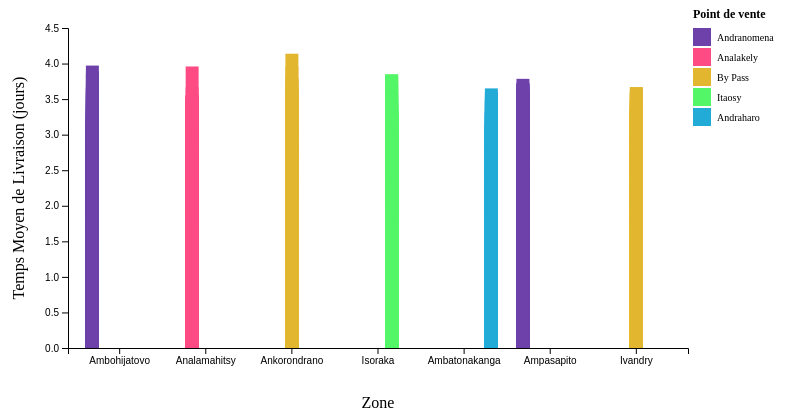
D3 v7 page, settled after 360 driven frames (6 s of simulated time); the page loaded 1 data file(s).


      d3.csv("./data/data.csv").then(function (data) {
        data.forEach((d) => {
          d.TempsLivraisonMoyen = +d.TempsLivraisonMoyen;
        });

        createGroupedBarChart(data);
      });

      function createGroupedBarChart(dataGraph4) {
        const margin = { top: 20, right: 120, bottom: 60, left: 60 };
        const width = 800 - margin.left - margin.right;
        const height = 400 - margin.top - margin.bottom;

        const svg = d3
          .select("#chart4-grouped-bar")
          .append("svg")
          .attr("width", width + margin.left + margin.right)
          .attr("height", height + margin.top + margin.bottom)
          .append("g")
          .attr("transform", `translate(${margin.left},${margin.top})`);

        const zones = Array.from(new Set(dataGraph4.map((d) => d.Zone)));
        const pointDeVentes = Array.from(
          new Set(dataGraph4.map((d) => d.PointDeVente))
        );

        const x = d3.scaleBand().domain(zones).range([0, width]).padding(0.2);

        svg
          .append("g")
          .attr("transform", `translate(0,${height})`)
          .call(d3.axisBottom(x))
          .selectAll("text")
          .style("text-anchor", "middle");

        const y = d3
          .scaleLinear()
          .domain([0, d3.max(dataGraph4, (d) => d.TempsLivraisonMoyen)])
          .nice()
          .range([height, 0]);

        svg.append("g").call(d3.axisLeft(y));

        const xSubgroup = d3
          .scaleBand()
          .domain(pointDeVentes)
          .range([0, x.bandwidth()])
          .padding([0.05]);

        const color = d3
          .scaleOrdinal()
          .domain(pointDeVentes)
          .range(
            pointDeVentes.map((d, i) =>
              d3.interpolateRainbow((i / pointDeVentes.length) * 0.9999)
            )
          );

        const dataByZone = d3.group(dataGraph4, (d) => d.Zone);

        svg
          .selectAll(".barGroup")
          .data(zones)
          .enter()
          .append("g")
          .attr("class", "barGroup")
          .attr("transform", (d) => `translate(${x(d)},0)`)
          .selectAll("rect")
          .data((zone) => dataByZone.get(zone) || [])
          .enter()
          .append("rect")
          .attr("class", "bar")
          .attr("x", (d) => xSubgroup(d.PointDeVente))
          .attr("y", (d) => y(d.TempsLivraisonMoyen))
          .attr("width", xSubgroup.bandwidth())
          .attr("height", (d) => height - y(d.TempsLivraisonMoyen))
          .attr("fill", (d) => color(d.PointDeVente));

        svg
          .append("text")
          .attr("x", width / 2)
          .attr("y", height + margin.top + 40)
          .style("text-anchor", "middle")
          .text("Zone");

        svg
          .append("text")
          .attr("transform", "rotate(-90)")
          .attr("y", 0 - margin.left)
          .attr("x", 0 - height / 2)
          .attr("dy", "1em")
          .style("text-anchor", "middle")
          .text("Temps Moyen de Livraison (jours)");

        svg
          .append("text")
          .attr("x", width + 5)
          .attr("y", -10)
          .attr("class", "legend-title")
          .style("font-size", "12px")
          .style("font-weight", "bold")
          .text("Point de vente");

        const legend = svg
          .selectAll(".legend")
          .data(pointDeVentes)
          .enter()
          .append("g")
          .attr("class", "legend")
          .attr("transform", function (d, i) {
            return "translate(" + (width + 5) + "," + i * 20 + ")";
          });

        legend
          .append("rect")
          .attr("x", 0)
          .attr("width", 18)
          .attr("height", 18)
          .style("fill", color);

        legend
          .append("text")
          .attr("x", 24)
          .attr("y", 9)
          .attr("dy", ".35em")
          .style("text-anchor", "start")
          .style("font-size", "10px")
          .text(function (d) {
            return d;
          });

        const tooltip = d3
          .select("body")
          .append("div")
          .attr("class", "tooltip")
          .style("opacity", 0);

        svg
          .selectAll(".bar")
          .on("mouseover", (event, d) => {
            tooltip.transition().duration(200).style("opacity", 0.9);
            tooltip
              .html(
                `
                        Zone: ${d.Zone}<br>
                        Point: ${d.PointDeVente}<br>
                        Temps Moyen: ${d.TempsLivraisonMoyen.toFixed(2)} jours
                    `
              )
              .style("left", event.pageX + "px")
              .style("top", event.pageY - 28 + "px");
          })
          .on("mouseout", (event, d) => {
            tooltip.transition().duration(500).style("opacity", 0);
          });
      }
    

### data: data/data.csv
ClientID, Zone, TypeClient, Mois, NbCommandes, TempsLivraisonMoyen, VolumeLitres, Satisfaction, Statut, Cause, Latitude, Longitude, PointDeVente
1, Ambohijatovo, Particulier, 2024-01, 3, 2.431, 60, 4.4, Livrée, , -18.91, 47.52, Andranomena
1, Ambohijatovo, Particulier, 2024-02, 2, 2.21, 20, 4.4, Livrée, , -18.91, 47.52, Andranomena
1, Ambohijatovo, Particulier, 2024-03, 2, 2.237, 20, 4.4, Livrée, , -18.91, 47.52, Andranomena
1, Ambohijatovo, Particulier, 2024-04, 3, 2.046, 30, 4.4, Livrée, , -18.91, 47.52, Andranomena
1, Ambohijatovo, Particulier, 2024-05, 3, 1.794, 30, 4.4, Livrée, , -18.91, 47.52, Andranomena
1, Ambohijatovo, Particulier, 2024-06, 1, 1.925, 10, 4.4, Livrée, , -18.91, 47.52, Andranomena
1, Ambohijatovo, Particulier, 2024-07, 3, 2.688, 60, 4.4, Livrée, , -18.91, 47.52, Andranomena
1, Ambohijatovo, Particulier, 2024-08, 1, 2.199, 20, 4.4, Retard, Panne véhicule, -18.91, 47.52, Andranomena
1, Ambohijatovo, Particulier, 2024-09, 2, 3.426, 20, 4.4, Livrée, , -18.91, 47.52, Andranomena
1, Ambohijatovo, Particulier, 2024-10, 3, 3.889, 60, 4.4, Livrée, , -18.91, 47.52, Andranomena
1, Ambohijatovo, Particulier, 2024-11, 7, 3.097, 70, 4.4, Annulation (client), Client insatisfait, -18.91, 47.52, Andranomena
1, Ambohijatovo, Particulier, 2024-12, 1, 1.995, 10, 4.4, Livrée, , -18.91, 47.52, Andranomena
2, Analamahitsy, Particulier, 2024-01, 3, 1.935, 60, 2.7, Livrée, , -18.87, 47.55, Analakely
2, Analamahitsy, Particulier, 2024-02, 3, 2.567, 30, 2.7, Livrée, , -18.87, 47.55, Analakely
2, Analamahitsy, Particulier, 2024-03, 1, 2.791, 10, 2.7, Annulation (client), Client insatisfait, -18.87, 47.55, Analakely
2, Analamahitsy, Particulier, 2024-04, 2, 2.944, 20, 2.7, Livrée, , -18.87, 47.55, Analakely
2, Analamahitsy, Particulier, 2024-05, 1, 2.666, 20, 2.7, Livrée, , -18.87, 47.55, Analakely
2, Analamahitsy, Particulier, 2024-06, 1, 2.988, 10, 2.7, Livrée, , -18.87, 47.55, Analakely
2, Analamahitsy, Particulier, 2024-07, 3, 2.464, 30, 2.7, Livrée, , -18.87, 47.55, Analakely
2, Analamahitsy, Particulier, 2024-08, 3, 3.002, 30, 2.7, Retard, Panne véhicule, -18.87, 47.55, Analakely
2, Analamahitsy, Particulier, 2024-09, 4, 1.791, 80, 2.7, Livrée, , -18.87, 47.55, Analakely
2, Analamahitsy, Particulier, 2024-10, 3, 3.021, 60, 2.7, Livrée, , -18.87, 47.55, Analakely
2, Analamahitsy, Particulier, 2024-11, 2, 2.096, 40, 2.7, Livrée, , -18.87, 47.55, Analakely
2, Analamahitsy, Particulier, 2024-12, 7, 2.249, 140, 2.7, Livrée, , -18.87, 47.55, Analakely
3, Ambohijatovo, Particulier, 2024-01, 4, 2.336, 40, 3.4, Livrée, , -18.91, 47.52, Andranomena
3, Ambohijatovo, Particulier, 2024-02, 2, 2.329, 20, 3.4, Livrée, , -18.91, 47.52, Andranomena
3, Ambohijatovo, Particulier, 2024-03, 4, 2.099, 80, 3.4, Livrée, , -18.91, 47.52, Andranomena
3, Ambohijatovo, Particulier, 2024-04, 4, 2.53, 40, 3.4, Livrée, , -18.91, 47.52, Andranomena
3, Ambohijatovo, Particulier, 2024-05, 1, 3.732, 10, 3.4, Livrée, , -18.91, 47.52, Andranomena
3, Ambohijatovo, Particulier, 2024-06, 2, 2.67, 20, 3.4, Retard, Météo, -18.91, 47.52, Andranomena
3, Ambohijatovo, Particulier, 2024-07, 3, 2.496, 60, 3.4, Livrée, , -18.91, 47.52, Andranomena
3, Ambohijatovo, Particulier, 2024-08, 5, 2.253, 100, 3.4, Livrée, , -18.91, 47.52, Andranomena
3, Ambohijatovo, Particulier, 2024-09, 1, 2.962, 20, 3.4, Livrée, , -18.91, 47.52, Andranomena
3, Ambohijatovo, Particulier, 2024-10, 2, 1.725, 40, 3.4, Livrée, , -18.91, 47.52, Andranomena
3, Ambohijatovo, Particulier, 2024-11, 3, 2.534, 30, 3.4, Livrée, , -18.91, 47.52, Andranomena
3, Ambohijatovo, Particulier, 2024-12, 2, 2.322, 40, 3.4, Livrée, , -18.91, 47.52, Andranomena
4, Ankorondrano, Entreprise, 2024-01, 10, 2.761, 200, 4.4, Livrée, , -18.88, 47.54, By Pass
4, Ankorondrano, Entreprise, 2024-02, 7, 2.648, 70, 4.4, Livrée, , -18.88, 47.54, By Pass
4, Ankorondrano, Entreprise, 2024-03, 3, 3.433, 30, 4.4, Livrée, , -18.88, 47.54, By Pass
4, Ankorondrano, Entreprise, 2024-04, 10, 2.737, 100, 4.4, Livrée, , -18.88, 47.54, By Pass
4, Ankorondrano, Entreprise, 2024-05, 11, 2.018, 110, 4.4, Livrée, , -18.88, 47.54, By Pass
4, Ankorondrano, Entreprise, 2024-06, 7, 2.989, 140, 4.4, Livrée, , -18.88, 47.54, By Pass
4, Ankorondrano, Entreprise, 2024-07, 14, 2.529, 280, 4.4, Livrée, , -18.88, 47.54, By Pass
4, Ankorondrano, Entreprise, 2024-08, 18, 1.929, 360, 4.4, Livrée, , -18.88, 47.54, By Pass
4, Ankorondrano, Entreprise, 2024-09, 5, 2.293, 50, 4.4, Livrée, , -18.88, 47.54, By Pass
4, Ankorondrano, Entreprise, 2024-10, 6, 2.54, 60, 4.4, Livrée, , -18.88, 47.54, By Pass
4, Ankorondrano, Entreprise, 2024-11, 8, 3.024, 160, 4.4, Livrée, , -18.88, 47.54, By Pass
4, Ankorondrano, Entreprise, 2024-12, 3, 2.186, 60, 4.4, Livrée, , -18.88, 47.54, By Pass
5, Ankorondrano, Particulier, 2024-01, 1, 3.331, 10, 3.4, Annulation (client), Erreur de commande, -18.88, 47.54, By Pass
5, Ankorondrano, Particulier, 2024-02, 4, 3.561, 80, 3.4, Annulation (client), Client absent, -18.88, 47.54, By Pass
5, Ankorondrano, Particulier, 2024-03, 2, 3.016, 20, 3.4, Retard, Mauvaise planification, -18.88, 47.54, By Pass
5, Ankorondrano, Particulier, 2024-04, 1, 2.381, 10, 3.4, Livrée, , -18.88, 47.54, By Pass
5, Ankorondrano, Particulier, 2024-05, 1, 3.436, 10, 3.4, Livrée, , -18.88, 47.54, By Pass
5, Ankorondrano, Particulier, 2024-06, 2, 3.316, 20, 3.4, Livrée, , -18.88, 47.54, By Pass
5, Ankorondrano, Particulier, 2024-07, 1, 1.785, 20, 3.4, Livrée, , -18.88, 47.54, By Pass
5, Ankorondrano, Particulier, 2024-08, 5, 2.6, 100, 3.4, Retard, Mauvaise planification, -18.88, 47.54, By Pass
5, Ankorondrano, Particulier, 2024-09, 0, 2.2, 0, 3.4, Livrée, , -18.88, 47.54, By Pass
5, Ankorondrano, Particulier, 2024-10, 5, 2.843, 50, 3.4, Livrée, , -18.88, 47.54, By Pass
5, Ankorondrano, Particulier, 2024-11, 4, 2.535, 80, 3.4, Retard, Trafic, -18.88, 47.54, By Pass
5, Ankorondrano, Particulier, 2024-12, 1, 2.64, 10, 3.4, Livrée, , -18.88, 47.54, By Pass
... 2,340 more rows